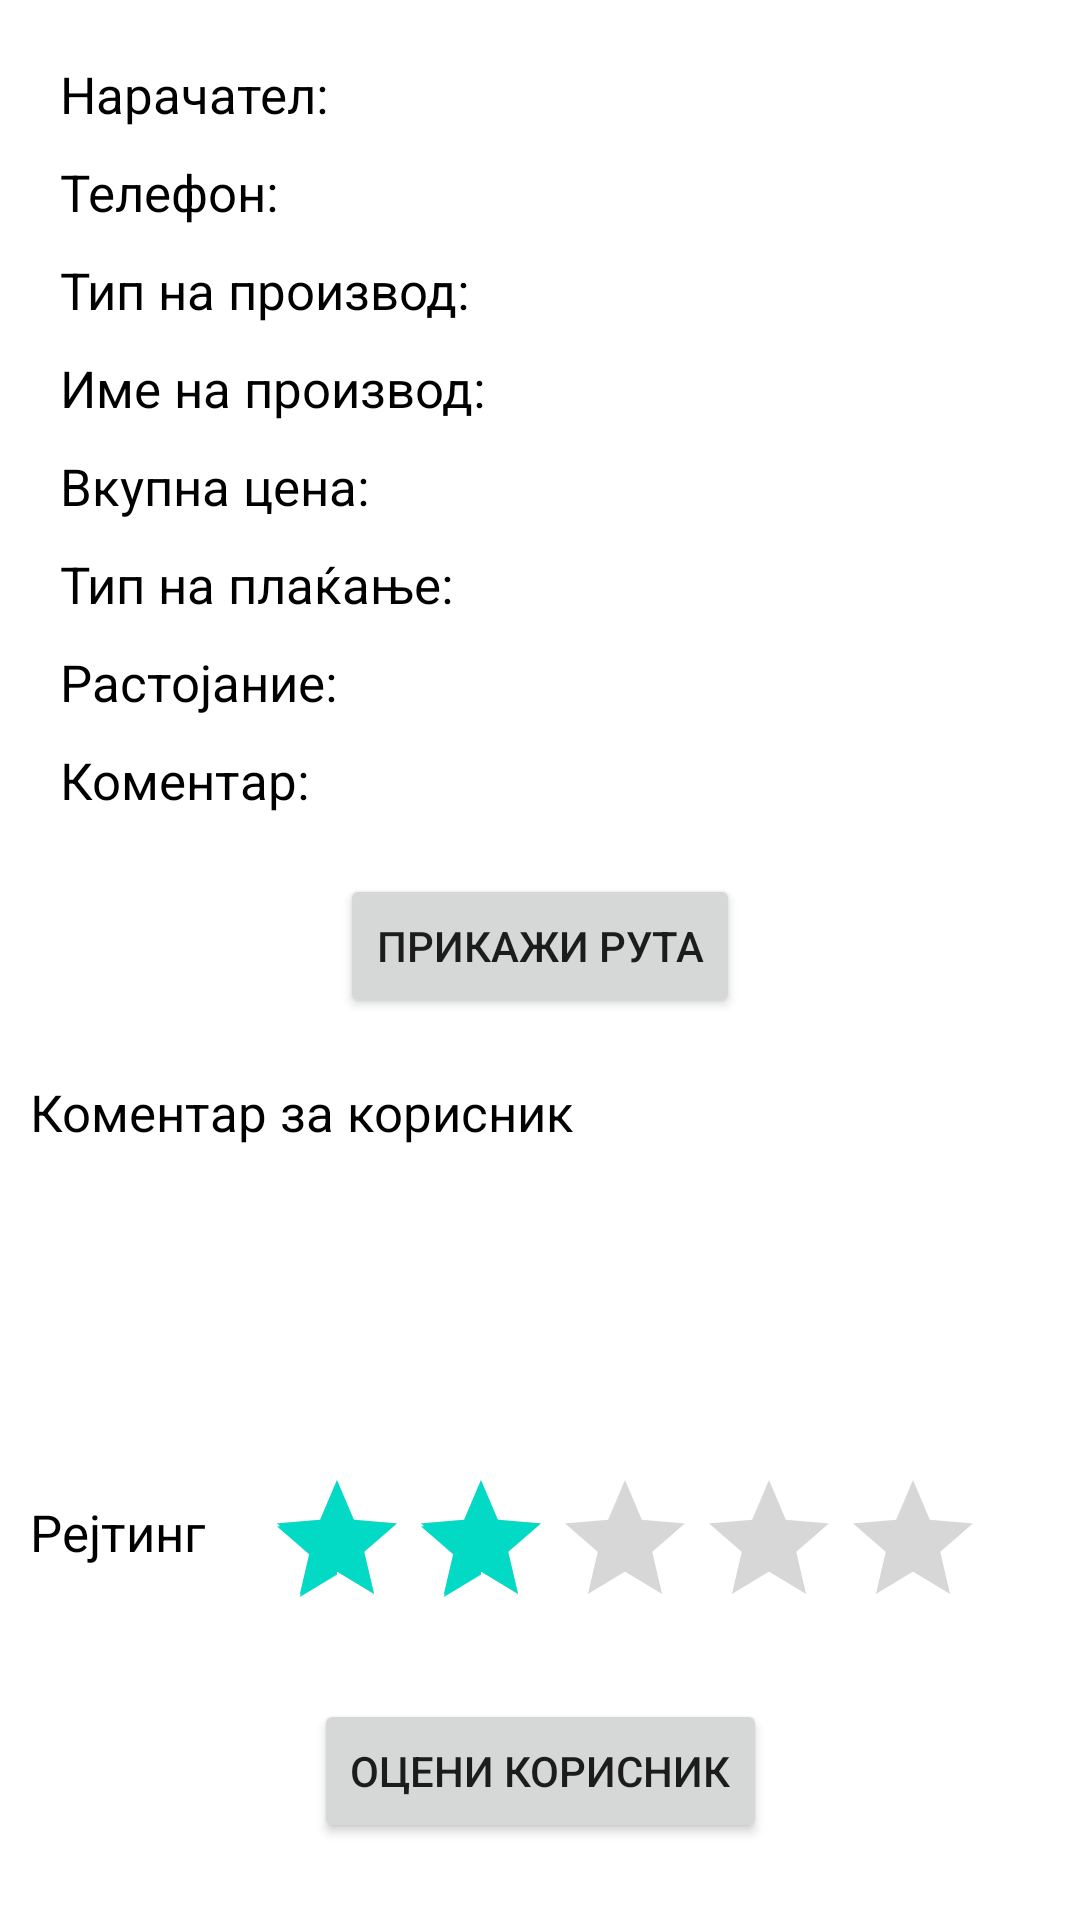

Write the Android layout XML for this screen, with the resource values it uses.
<!-- AndroidManifest.xml: application theme Theme.DostavaNaHrana -->
<!-- res/layout/activity_dostavuvac_detali.xml -->
<?xml version="1.0" encoding="utf-8"?>
<ScrollView xmlns:android="http://schemas.android.com/apk/res/android"
    xmlns:app="http://schemas.android.com/apk/res-auto"
    xmlns:tools="http://schemas.android.com/tools"
    android:layout_width="match_parent"
    android:layout_height="match_parent"
    tools:context=".DostavuvacDetaliActivity"
    android:background="@drawable/logreg_background">
    <androidx.constraintlayout.widget.ConstraintLayout
        android:layout_width="match_parent"
        android:layout_height="wrap_content"
        android:paddingBottom="20dp">
    <RelativeLayout
        android:id="@+id/naracatelDetali"
        android:layout_width="match_parent"
        android:layout_height="wrap_content"
        app:layout_constraintTop_toTopOf="parent"
        android:layout_marginTop="20dp"
        android:orientation="horizontal">
        <TextView
            android:id="@+id/naracatelLevo"
            android:layout_width="wrap_content"
            android:layout_height="wrap_content"
            android:textSize="17dp"
            android:text="Нарачател:"
            android:layout_alignParentLeft="true"
            android:textColor="@color/black"
            android:layout_marginLeft="20dp"/>
        <TextView
            android:id="@+id/naracatelDesno"
            android:layout_width="wrap_content"
            android:layout_height="wrap_content"
            android:textSize="17dp"
            android:textColor="@color/black"
            android:layout_toRightOf="@+id/naracatelLevo"
            android:layout_marginLeft="10dp"/>
    </RelativeLayout>
    <RelativeLayout
        android:id="@+id/telefonDetali"
        android:layout_width="match_parent"
        android:layout_height="wrap_content"
        app:layout_constraintTop_toBottomOf="@+id/naracatelDetali"
        android:layout_marginTop="10dp">
        <TextView
            android:id="@+id/telefonLevo"
            android:layout_width="wrap_content"
            android:layout_height="wrap_content"
            android:textSize="17dp"
            android:text="Телефон:"
            android:layout_alignParentLeft="true"
            android:textColor="@color/black"
            android:layout_marginLeft="20dp"/>
        <TextView
            android:id="@+id/telefonDesno"
            android:layout_width="wrap_content"
            android:layout_height="wrap_content"
            android:textSize="17dp"
            android:textColor="@color/black"
            android:layout_toRightOf="@+id/telefonLevo"
            android:layout_marginLeft="10dp"/>
    </RelativeLayout>
    <RelativeLayout
        android:id="@+id/tipProizvodDetaliDostavuvac"
        android:layout_width="match_parent"
        android:layout_height="wrap_content"
        app:layout_constraintTop_toBottomOf="@+id/telefonDetali"
        android:layout_marginTop="10dp">
        <TextView
            android:id="@+id/tipProizvodlevoDostavuvac"
            android:layout_width="wrap_content"
            android:layout_height="wrap_content"
            android:textSize="17dp"
            android:text="Тип на производ:"
            android:layout_alignParentLeft="true"
            android:textColor="@color/black"
            android:layout_marginLeft="20dp"/>
        <TextView
            android:id="@+id/tipProizvodDesnoDostavuvac"
            android:layout_width="wrap_content"
            android:layout_height="wrap_content"
            android:textSize="17dp"
            android:textColor="@color/black"
            android:layout_toRightOf="@+id/tipProizvodlevoDostavuvac"
            android:layout_marginLeft="10dp"/>
    </RelativeLayout>
    <RelativeLayout
        android:id="@+id/imeProizvodDetaliDostavuvac"
        android:layout_width="match_parent"
        android:layout_height="wrap_content"
        app:layout_constraintTop_toBottomOf="@+id/tipProizvodDetaliDostavuvac"
        android:layout_marginTop="10dp">
        <TextView
            android:id="@+id/imeProizvodLevoDostavuvac"
            android:layout_width="wrap_content"
            android:layout_height="wrap_content"
            android:textSize="17dp"
            android:text="Име на производ:"
            android:layout_alignParentLeft="true"
            android:textColor="@color/black"
            android:layout_marginLeft="20dp"/>
        <TextView
            android:id="@+id/imeProizvodDesnoDostavuvac"
            android:layout_width="wrap_content"
            android:layout_height="wrap_content"
            android:textSize="17dp"
            android:textColor="@color/black"
            android:layout_toRightOf="@+id/imeProizvodLevoDostavuvac"
            android:layout_marginLeft="10dp"/>
    </RelativeLayout>
    <RelativeLayout
        android:id="@+id/cenaProizvodDetaliDostavuvac"
        android:layout_width="match_parent"
        android:layout_height="wrap_content"
        app:layout_constraintTop_toBottomOf="@+id/imeProizvodDetaliDostavuvac"
        android:layout_marginTop="10dp">
        <TextView
            android:id="@+id/cenaProizvodLevoDostavuvac"
            android:layout_width="wrap_content"
            android:layout_height="wrap_content"
            android:textSize="17dp"
            android:text="Вкупна цена:"
            android:layout_alignParentLeft="true"
            android:textColor="@color/black"
            android:layout_marginLeft="20dp"/>
        <TextView
            android:id="@+id/cenaProizvodDesnoDostavuvac"
            android:layout_width="wrap_content"
            android:layout_height="wrap_content"
            android:textSize="17dp"
            android:textColor="@color/black"
            android:layout_toRightOf="@+id/cenaProizvodLevoDostavuvac"
            android:layout_marginLeft="10dp"/>
    </RelativeLayout>
    <RelativeLayout
        android:id="@+id/tipPlakjanjeDetali"
        android:layout_width="match_parent"
        android:layout_height="wrap_content"
        app:layout_constraintTop_toBottomOf="@+id/cenaProizvodDetaliDostavuvac"
        android:layout_marginTop="10dp">
        <TextView
            android:id="@+id/tipPlakjanjeLevo"
            android:layout_width="wrap_content"
            android:layout_height="wrap_content"
            android:textSize="17dp"
            android:text="Тип на плаќање:"
            android:layout_alignParentLeft="true"
            android:textColor="@color/black"
            android:layout_marginLeft="20dp"/>
        <TextView
            android:id="@+id/tipPlakjanjeDesno"
            android:layout_width="wrap_content"
            android:layout_height="wrap_content"
            android:textSize="17dp"
            android:textColor="@color/black"
            android:layout_toRightOf="@+id/tipPlakjanjeLevo"
            android:layout_marginLeft="10dp"/>
    </RelativeLayout>
    <RelativeLayout
        android:id="@+id/rastojanieDetali"
        android:layout_width="match_parent"
        android:layout_height="wrap_content"
        app:layout_constraintTop_toBottomOf="@+id/tipPlakjanjeDetali"
        android:layout_marginTop="10dp">
        <TextView
            android:id="@+id/rastojanieLevo"
            android:layout_width="wrap_content"
            android:layout_height="wrap_content"
            android:textSize="17dp"
            android:text="Растојание:"
            android:layout_alignParentLeft="true"
            android:textColor="@color/black"
            android:layout_marginLeft="20dp"/>
        <TextView
            android:id="@+id/rastojanieDesno"
            android:layout_width="wrap_content"
            android:layout_height="wrap_content"
            android:textSize="17dp"
            android:textColor="@color/black"
            android:layout_toRightOf="@+id/rastojanieLevo"
            android:layout_marginLeft="10dp"/>
    </RelativeLayout>
    <RelativeLayout
        android:id="@+id/komentarDetali"
        android:layout_width="match_parent"
        android:layout_height="wrap_content"
        app:layout_constraintTop_toBottomOf="@+id/rastojanieDetali"
        android:layout_marginTop="10dp">

        <TextView
            android:id="@+id/komentarLevo"
            android:layout_width="wrap_content"
            android:layout_height="wrap_content"
            android:layout_alignParentLeft="true"
            android:layout_marginLeft="20dp"
            android:text="Коментар:"
            android:textColor="@color/black"
            android:textSize="17dp" />
        <TextView
            android:id="@+id/komentarDesno"
            android:layout_width="wrap_content"
            android:layout_height="wrap_content"
            android:textSize="17dp"
            android:textColor="@color/black"
            android:layout_toRightOf="@+id/komentarLevo"
            android:layout_marginLeft="10dp"/>
    </RelativeLayout>
    <Button
        android:id="@+id/prikaziRuta"
        android:layout_width="wrap_content"
        android:layout_height="wrap_content"
        app:layout_constraintTop_toBottomOf="@+id/komentarDetali"
        app:layout_constraintLeft_toLeftOf="parent"
        app:layout_constraintRight_toRightOf="parent"
        android:layout_marginTop="20dp"
        android:text="Прикажи рута"/>
    <TextView
        android:id="@+id/opisZaKorisnik"
        android:layout_width="wrap_content"
        android:layout_height="wrap_content"
        app:layout_constraintTop_toBottomOf="@+id/prikaziRuta"
        android:text="Коментар за корисник"
        android:textColor="@color/black"
        android:textSize="17dp"
        android:layout_marginTop="20dp"
        android:layout_marginLeft="10dp"
        app:layout_constraintLeft_toLeftOf="parent"/>
    <EditText
        android:id="@+id/opisZaKorisnikText"
        android:layout_width="match_parent"
        android:layout_height="wrap_content"
        app:layout_constraintTop_toBottomOf="@+id/opisZaKorisnik"
        app:layout_constraintLeft_toLeftOf="parent"
        app:layout_constraintRight_toRightOf="parent"
        android:layout_margin="10dp"
        android:lines="4"
        android:background="@drawable/input_rounded"/>
    <TextView
        android:id="@+id/rejtingZaKorisnik"
        android:layout_width="wrap_content"
        android:layout_height="wrap_content"
        app:layout_constraintTop_toBottomOf="@+id/opisZaKorisnikText"
        android:text="Рејтинг"
        android:textColor="@color/black"
        android:textSize="17dp"
        android:layout_marginTop="20dp"
        android:layout_marginLeft="10dp"
        app:layout_constraintLeft_toLeftOf="parent"/>
    <LinearLayout
        android:id="@+id/linearKorisnik"
        android:layout_width="wrap_content"
        android:layout_height="wrap_content"
        app:layout_constraintTop_toBottomOf="@+id/opisZaKorisnikText"
        app:layout_constraintLeft_toRightOf="@+id/rejtingZaKorisnik"
        android:layout_marginLeft="20dp"
        android:layout_marginTop="10dp">
        <RatingBar
            android:id="@+id/rejtingZaKorisnikText"
            android:layout_width="match_parent"
            android:layout_height="wrap_content"
            android:numStars="5"
            android:rating="2"
            android:stepSize="1"/>
    </LinearLayout>
    <Button
        android:id="@+id/ocenkaZaKorisnik"
        android:layout_width="wrap_content"
        android:layout_height="wrap_content"
        app:layout_constraintTop_toBottomOf="@+id/linearKorisnik"
        android:text="Оцени корисник"
        android:layout_margin="20dp"
        app:layout_constraintLeft_toLeftOf="parent"
        app:layout_constraintRight_toRightOf="parent"/>

    </androidx.constraintlayout.widget.ConstraintLayout>
</ScrollView>
<!-- resources referenced by this layout -->
<resources>
  <color name="black">#FF000000</color>
  <style name="Theme.DostavaNaHrana" parent="Theme.MaterialComponents.DayNight.DarkActionBar">
          
          <item name="colorPrimary">@color/plava</item>
          <item name="colorPrimaryVariant">@color/plava</item>
          <item name="colorOnPrimary">@color/white</item>
          
          <item name="colorSecondary">@color/teal_200</item>
          <item name="colorSecondaryVariant">@color/teal_700</item>
          <item name="colorOnSecondary">@color/black</item>
          
          <item name="android:statusBarColor" tools:targetApi="l">?attr/colorPrimaryVariant</item>
          
      </style>
  <color name="plava">#3EB3E1</color>
  <color name="white">#FFFFFFFF</color>
  <color name="teal_200">#FF03DAC5</color>
  <color name="teal_700">#FF018786</color>
</resources>
